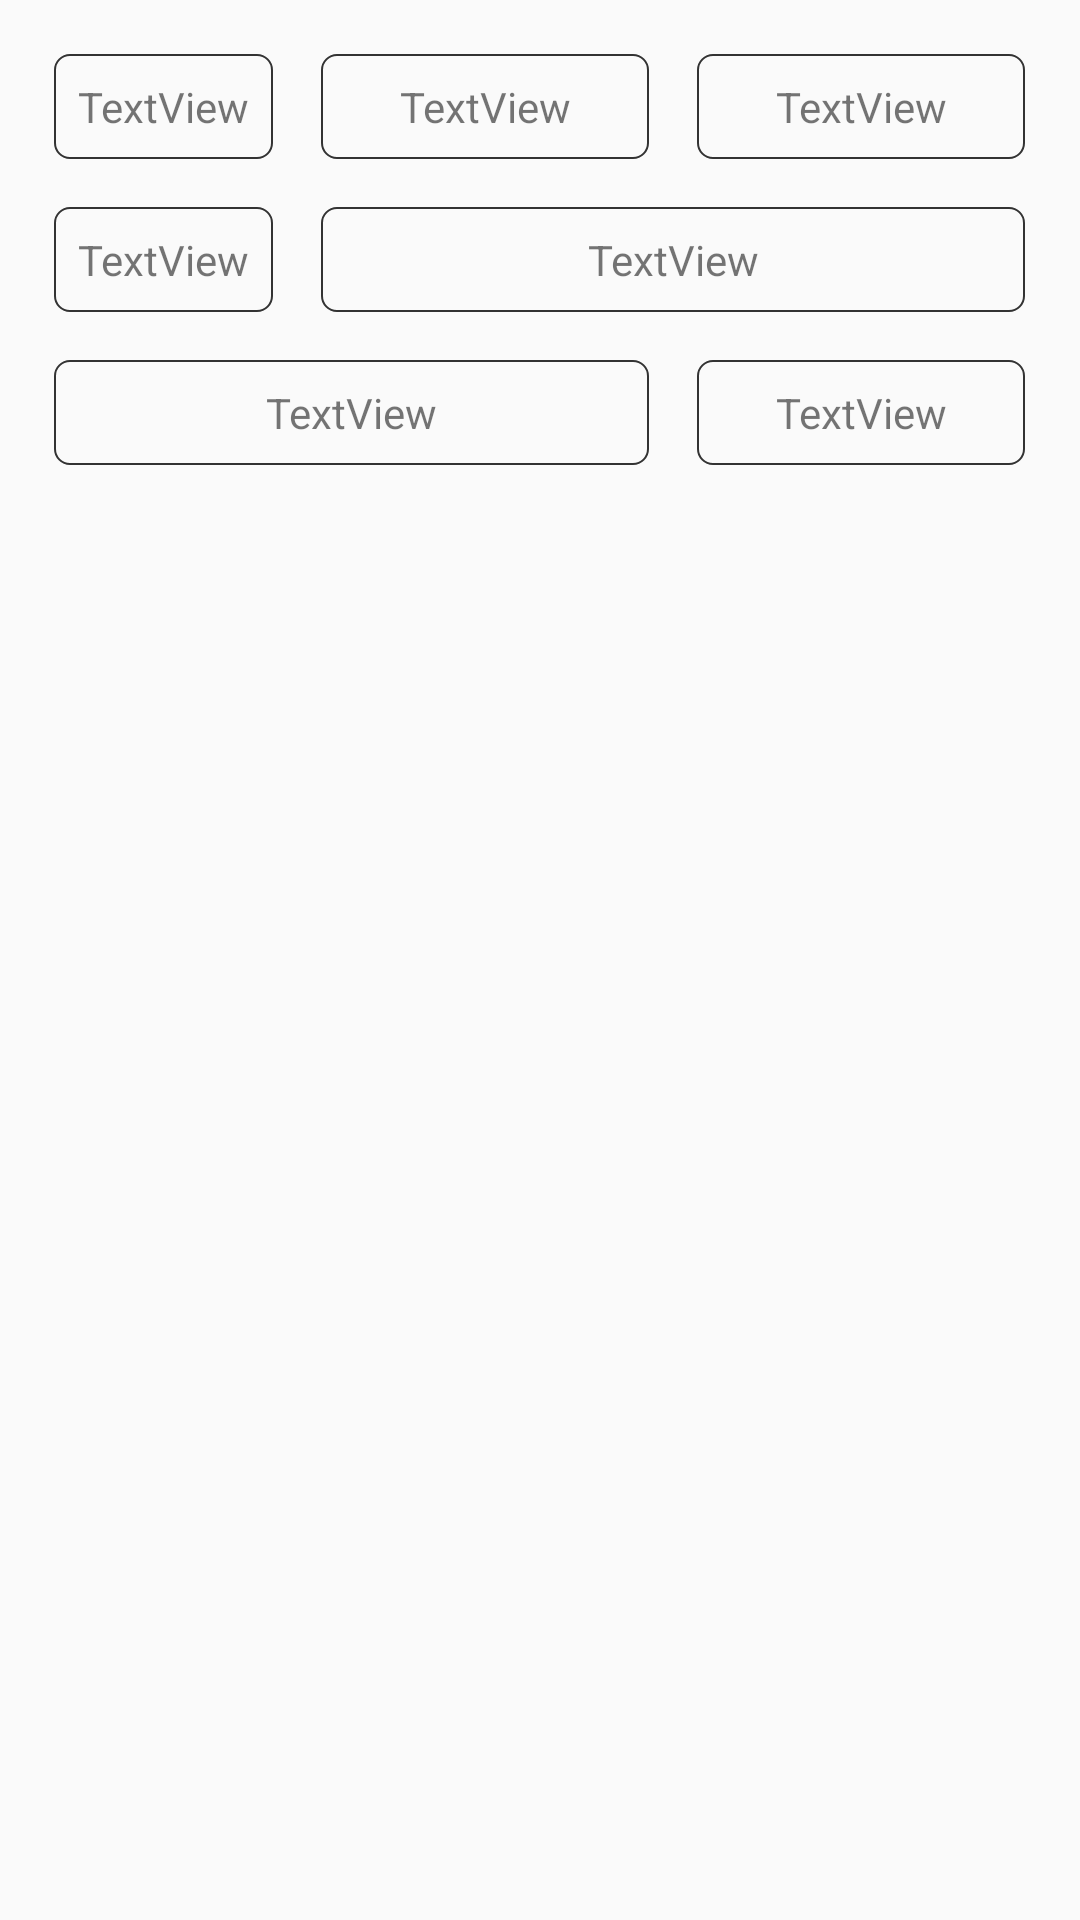

Write the Android layout XML for this screen, with the resource values it uses.
<!-- AndroidManifest.xml: application theme AppTheme -->
<!-- res/layout/tablelayouy.xml -->
<?xml version="1.0" encoding="utf-8"?>
<TableLayout xmlns:android="http://schemas.android.com/apk/res/android"
    android:layout_width="match_parent" android:layout_height="match_parent"
    android:padding="10dp"
    android:stretchColumns="1,2">

    <TableRow
        android:layout_width="match_parent"
        android:layout_height="match_parent"
        android:gravity="center_horizontal">

        <TextView
            android:id="@+id/textView12"
            android:layout_width="wrap_content"
            android:layout_height="wrap_content"
            android:text="TextView"
            style="@style/tableStyle"/>

        <TextView
            android:id="@+id/textView11"
            android:layout_width="wrap_content"
            android:layout_height="wrap_content"
            android:text="TextView"
            style="@style/tableStyle"/>

        <TextView
            android:id="@+id/textView36"
            android:layout_width="wrap_content"
            android:layout_height="wrap_content"
            android:text="TextView"
            style="@style/tableStyle"/>
    </TableRow>

    <TableRow
        android:layout_width="match_parent"
        android:layout_height="match_parent"
        android:gravity="center_horizontal">

        <TextView
            android:id="@+id/textView33"
            android:layout_width="wrap_content"
            android:layout_height="wrap_content"
            style="@style/tableStyle"
            android:text="TextView" />

        <TextView
            android:id="@+id/textView28"
            android:layout_width="wrap_content"
            android:layout_height="wrap_content"
            android:layout_span="2"
            style="@style/tableStyle"
            android:text="TextView" />
    </TableRow>

    <TableRow
        android:layout_width="match_parent"
        android:layout_height="match_parent"
        android:gravity="center_horizontal">

        <TextView
            android:id="@+id/textView35"
            android:layout_width="wrap_content"
            android:layout_height="wrap_content"
            style="@style/tableStyle"
            android:layout_span="2"
            android:text="TextView" />

        <TextView
            android:id="@+id/textView34"
            android:layout_width="wrap_content"
            android:layout_height="wrap_content"
            style="@style/tableStyle"
            android:text="TextView" />
    </TableRow>
</TableLayout>
<!-- resources referenced by this layout -->
<resources>
  <style name="tableStyle">
          <item name="android:background">@drawable/girdlines</item>
          <item name="android:padding">8dp</item>
          <item name="android:layout_margin">8dp</item>
          <item name="android:gravity">center</item>
      </style>
  <style name="AppTheme" parent="Theme.AppCompat.Light.DarkActionBar">
          
          <item name="colorPrimary">#990000ff</item>
          <item name="colorPrimaryDark">@color/colorPrimaryDark</item>
          <item name="colorAccent">@color/colorAccent</item>
      </style>
  <!-- drawable girdlines (drawable) -->
  <?xml version="1.0" encoding="utf-8"?>
  <shape xmlns:android="http://schemas.android.com/apk/res/android">
      <corners android:radius="5dp" />
      <stroke android:width="2px"
              android:color="#333"/>
     </shape>
  <color name="colorPrimaryDark">#5985a4</color>
  <color name="colorAccent">#FFAA01</color>
</resources>
